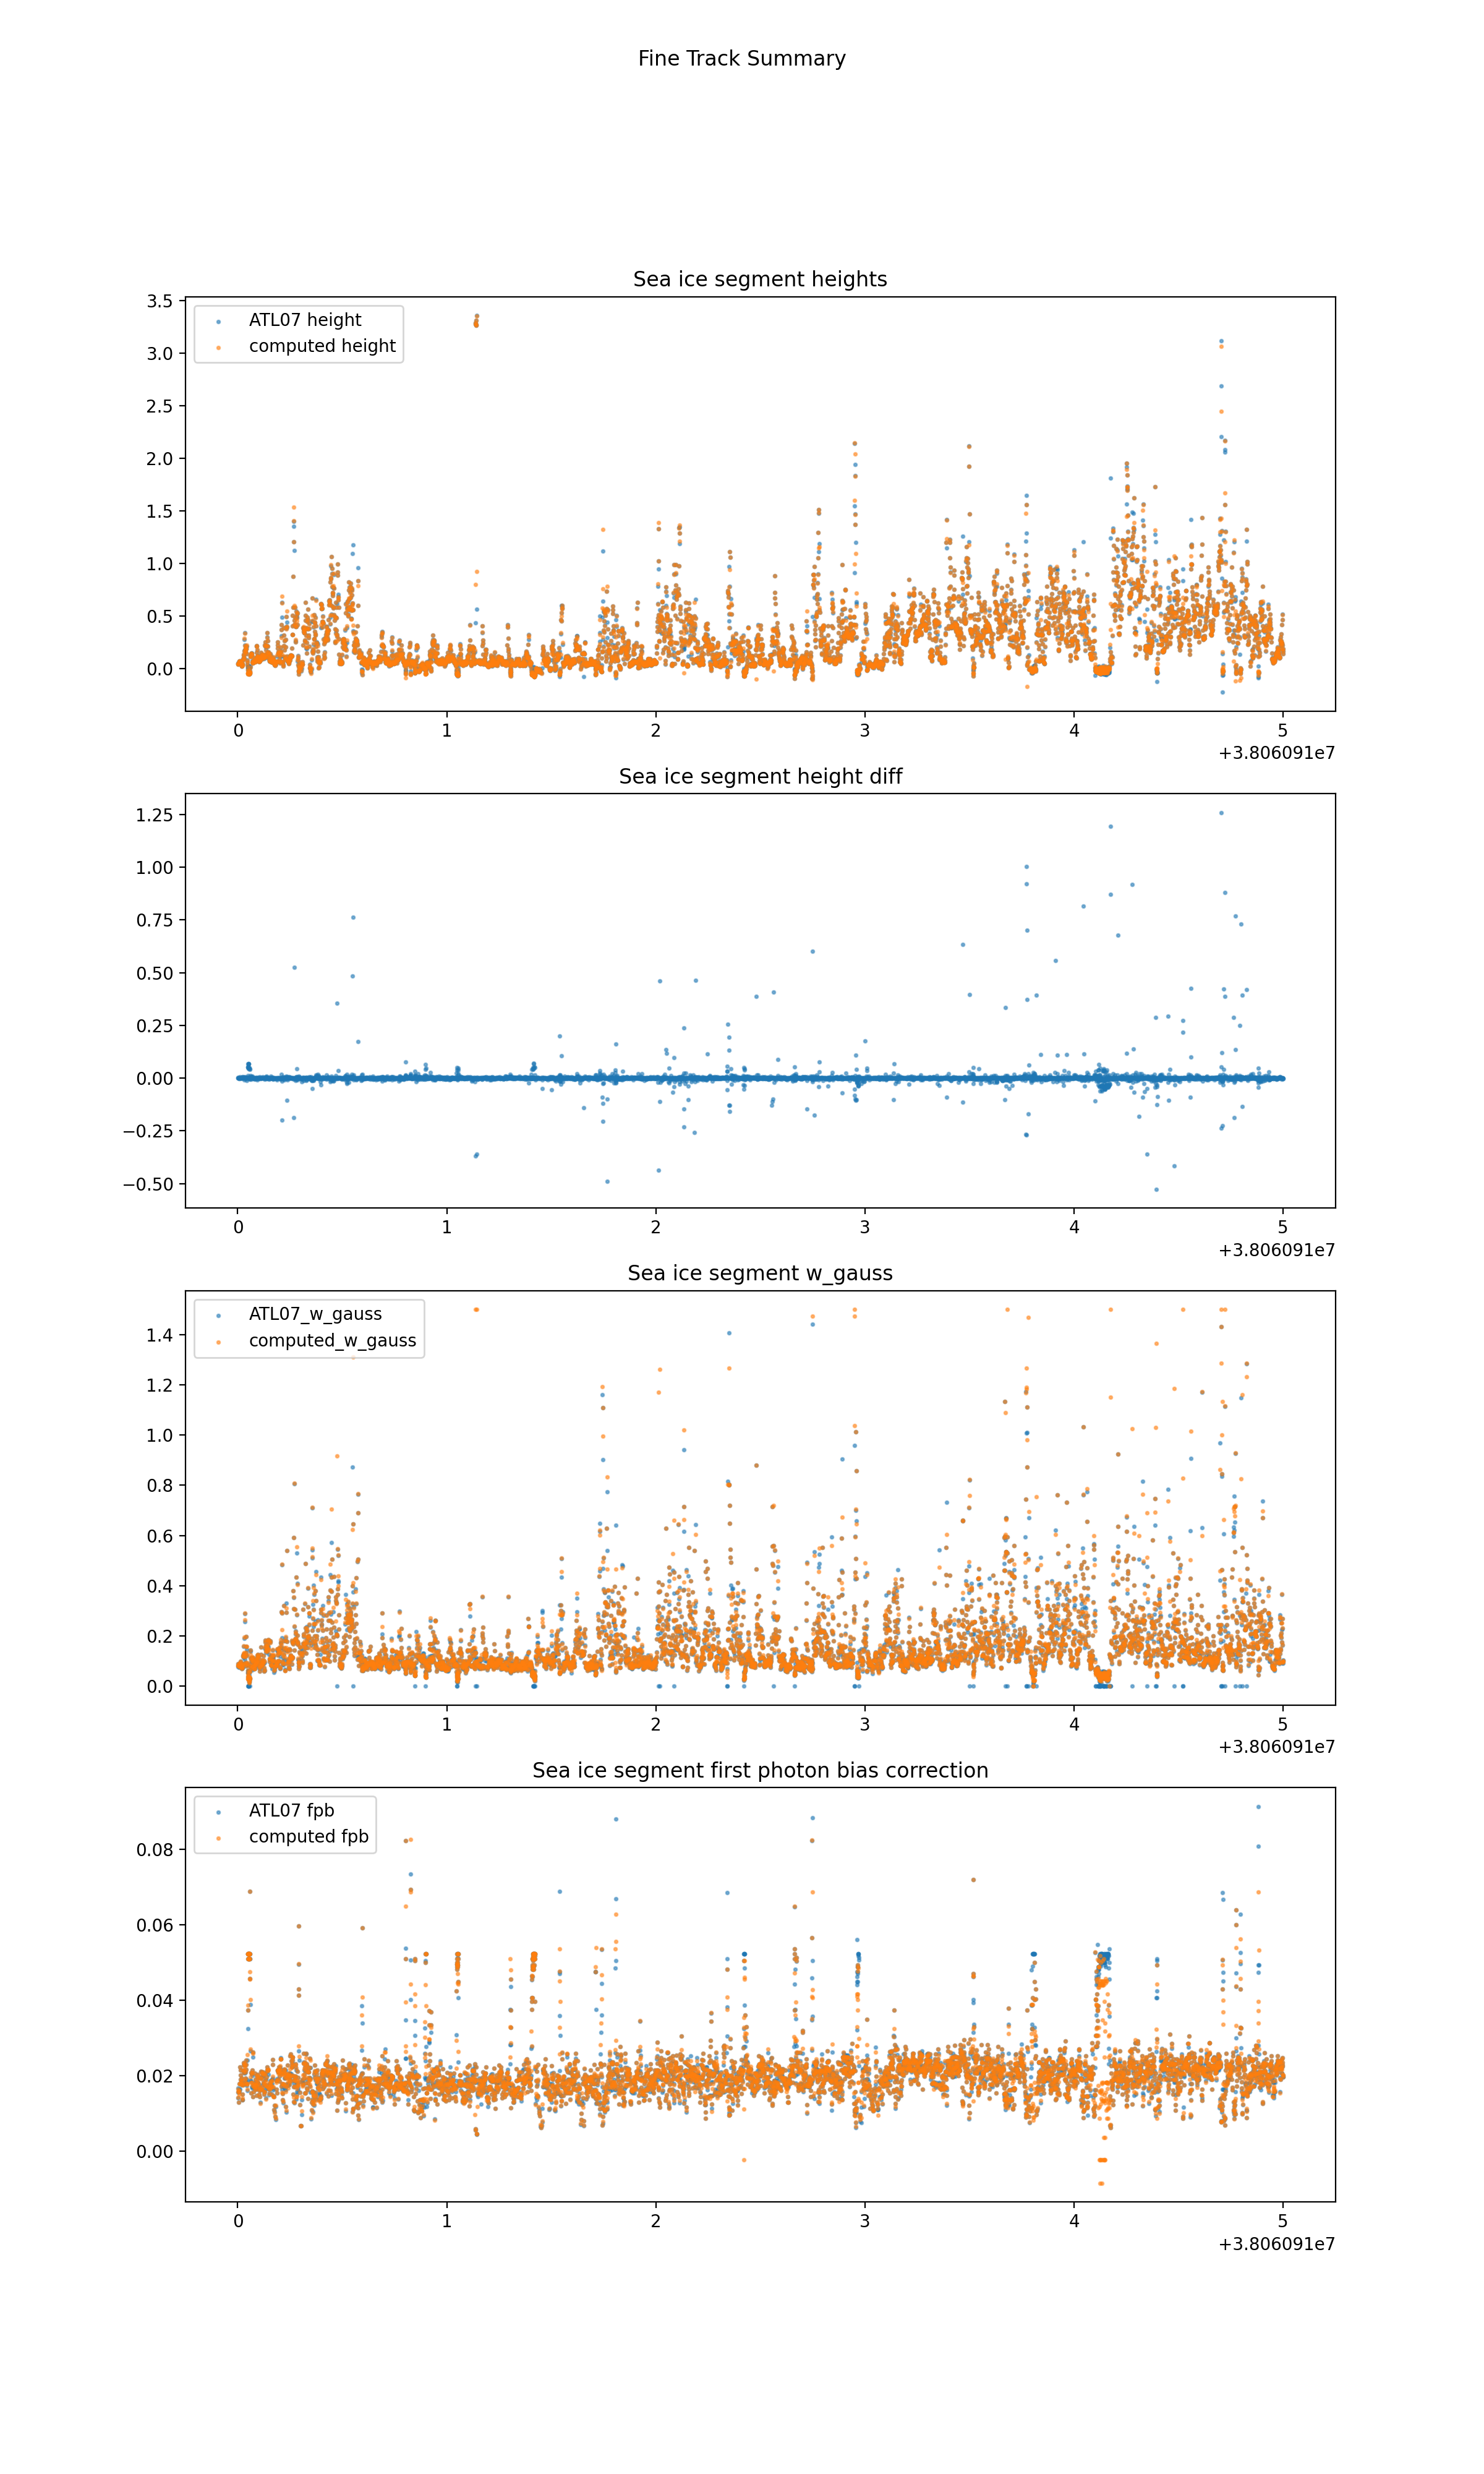

The table this chart was drawn from, first rows:
seg_count, atl07_dt, h_surf, w_gauss, fpb_corr, atl07_h, atl07_w, atl07_fpb
30209, 38060910, 0.05172, 0.081, 0.01414, 0.05355, 0.077, 0.01413
30210, 38060910, 0.04441, 0.089, 0.01563, 0.04543, 0.088, 0.01561
30211, 38060910, 0.05004, 0.081, 0.01635, 0.05092, 0.081, 0.0167
30212, 38060910, 0.05385, 0.083, 0.01293, 0.05485, 0.083, 0.01292
30213, 38060910, 0.05032, 0.081, 0.01571, 0.05133, 0.08, 0.01569
30214, 38060910, 0.06066, 0.078, 0.01605, 0.06, 0.082, 0.01569
30215, 38060910, 0.07464, 0.09, 0.01783, 0.07465, 0.089, 0.01782
30216, 38060910, 0.07455, 0.076, 0.01503, 0.07087, 0.075, 0.01633
30217, 38060910, 0.06807, 0.092, 0.01783, 0.07539, 0.09, 0.01639
30218, 38060910, 0.07417, 0.083, 0.02227, 0.07419, 0.082, 0.02226
30219, 38060910, 0.07474, 0.077, 0.02016, 0.07477, 0.076, 0.02014
30220, 38060910, 0.06105, 0.099, 0.02138, 0.06205, 0.098, 0.02136
30221, 38060910, 0.05246, 0.094, 0.01898, 0.05246, 0.095, 0.01896
30222, 38060910, 0.0673, 0.081, 0.01844, 0.06731, 0.079, 0.01843
30223, 38060910, 0.04446, 0.077, 0.01783, 0.04447, 0.076, 0.01782
30224, 38060910, 0.02731, 0.07, 0.01745, 0.02731, 0.069, 0.01744
30225, 38060910, 0.02691, 0.083, 0.01938, 0.02694, 0.089, 0.01935
30226, 38060910, 0.03907, 0.082, 0.01855, 0.03909, 0.081, 0.01854
30227, 38060910, 0.03324, 0.074, 0.01412, 0.03845, 0.074, 0.01351
30228, 38060910, 0.04056, 0.073, 0.01352, 0.04056, 0.072, 0.01351
30229, 38060910, 0.0444, 0.09, 0.01503, 0.04441, 0.089, 0.01502
30230, 38060910, 0.07622, 0.12, 0.01746, 0.08343, 0.123, 0.01745
30231, 38060910, 0.09776, 0.119, 0.02138, 0.09777, 0.118, 0.02136
30232, 38060910, 0.1264, 0.126, 0.0227, 0.1264, 0.125, 0.02269
30233, 38060910, 0.1375, 0.16, 0.02341, 0.1385, 0.159, 0.0234
30234, 38060910, 0.09586, 0.13, 0.02086, 0.09568, 0.114, 0.02084
30235, 38060910, 0.1026, 0.089, 0.01783, 0.1027, 0.088, 0.01782
30236, 38060910, 0.1695, 0.133, 0.02143, 0.171, 0.129, 0.02099
30237, 38060910, 0.2874, 0.196, 0.02326, 0.28, 0.19, 0.02284
30238, 38060910, 0.3372, 0.263, 0.02249, 0.3439, 0.256, 0.02069
30239, 38060910, 0.2224, 0.29, 0.01897, 0.2243, 0.289, 0.01804
30240, 38060910, 0.1809, 0.116, 0.02277, 0.1805, 0.105, 0.02296
30241, 38060910, 0.1976, 0.085, 0.01818, 0.1972, 0.079, 0.01854
30242, 38060910, 0.1629, 0.095, 0.01937, 0.164, 0.094, 0.01935
30243, 38060910, 0.1578, 0.122, 0.02101, 0.1596, 0.123, 0.02099
30244, 38060910, 0.1925, 0.134, 0.02298, 0.1925, 0.133, 0.02296
30245, 38060910, 0.1914, 0.157, 0.02407, 0.1914, 0.157, 0.02405
30246, 38060910, 0.215, 0.198, 0.02168, 0.215, 0.198, 0.02166
30247, 38060910, 0.2246, 0.157, 0.0178, 0.214, 0.145, 0.01903
30248, 38060910, 0.1453, 0.123, 0.01767, 0.1437, 0.12, 0.01727
30249, 38060910, 0.07974, 0.088, 0.01635, 0.08151, 0.09, 0.01597
30250, 38060910, 0.06092, 0.094, 0.01782, 0.06223, 0.083, 0.01817
30251, 38060910, 0.03404, 0.078, 0.02548, 0.03641, 0.083, 0.02414
30252, 38060910, -0.006482, 0.063, 0.03877, 0.005297, 0.063, 0.0324
30253, 38060910, -0.01511, 0.053, 0.03739, -0.01408, 0.053, 0.03736
30254, 38060910, -0.04462, 0.038, 0.05099, -0.04457, 0.038, 0.05096
30255, 38060910, -0.04015, 0.045, 0.05229, 0.02775, 0.061, 0.05225
30256, 38060910, -0.03945, 0.028, 0.05229, 0.01216, 0.054, 0.05225
30257, 38060910, -0.03985, 0.03, 0.05229, 0.01232, 0.0, 0.05225
30258, 38060910, -0.05063, 0.03, 0.05229, -0.001474, 0.054, 0.05225
30259, 38060910, -0.04283, 0.035, 0.05229, 0.02561, 0.0, 0.05225
30260, 38060910, -0.03959, 0.034, 0.05229, 0.02819, 0.0, 0.05225
30261, 38060910, -0.04141, 0.033, 0.05229, 0.02708, 0.055, 0.05225
30262, 38060910, -0.04408, 0.033, 0.05229, 0.005808, 0.055, 0.05225
30263, 38060910, -0.03976, 0.039, 0.05099, 0.007188, 0.0, 0.05096
30264, 38060910, -0.0406, 0.038, 0.05099, 0.003023, 0.0, 0.05096
30265, 38060910, -0.04133, 0.03, 0.05099, -0.0423, 0.028, 0.05096
30266, 38060910, -0.04475, 0.035, 0.05099, -0.04471, 0.034, 0.05096
30267, 38060910, -0.04843, 0.013, 0.05099, -0.0484, 0.02, 0.05096
30268, 38060910, -0.04074, 0.017, 0.05229, 0.00917, 0.044, 0.05225
... 4,812 more rows
